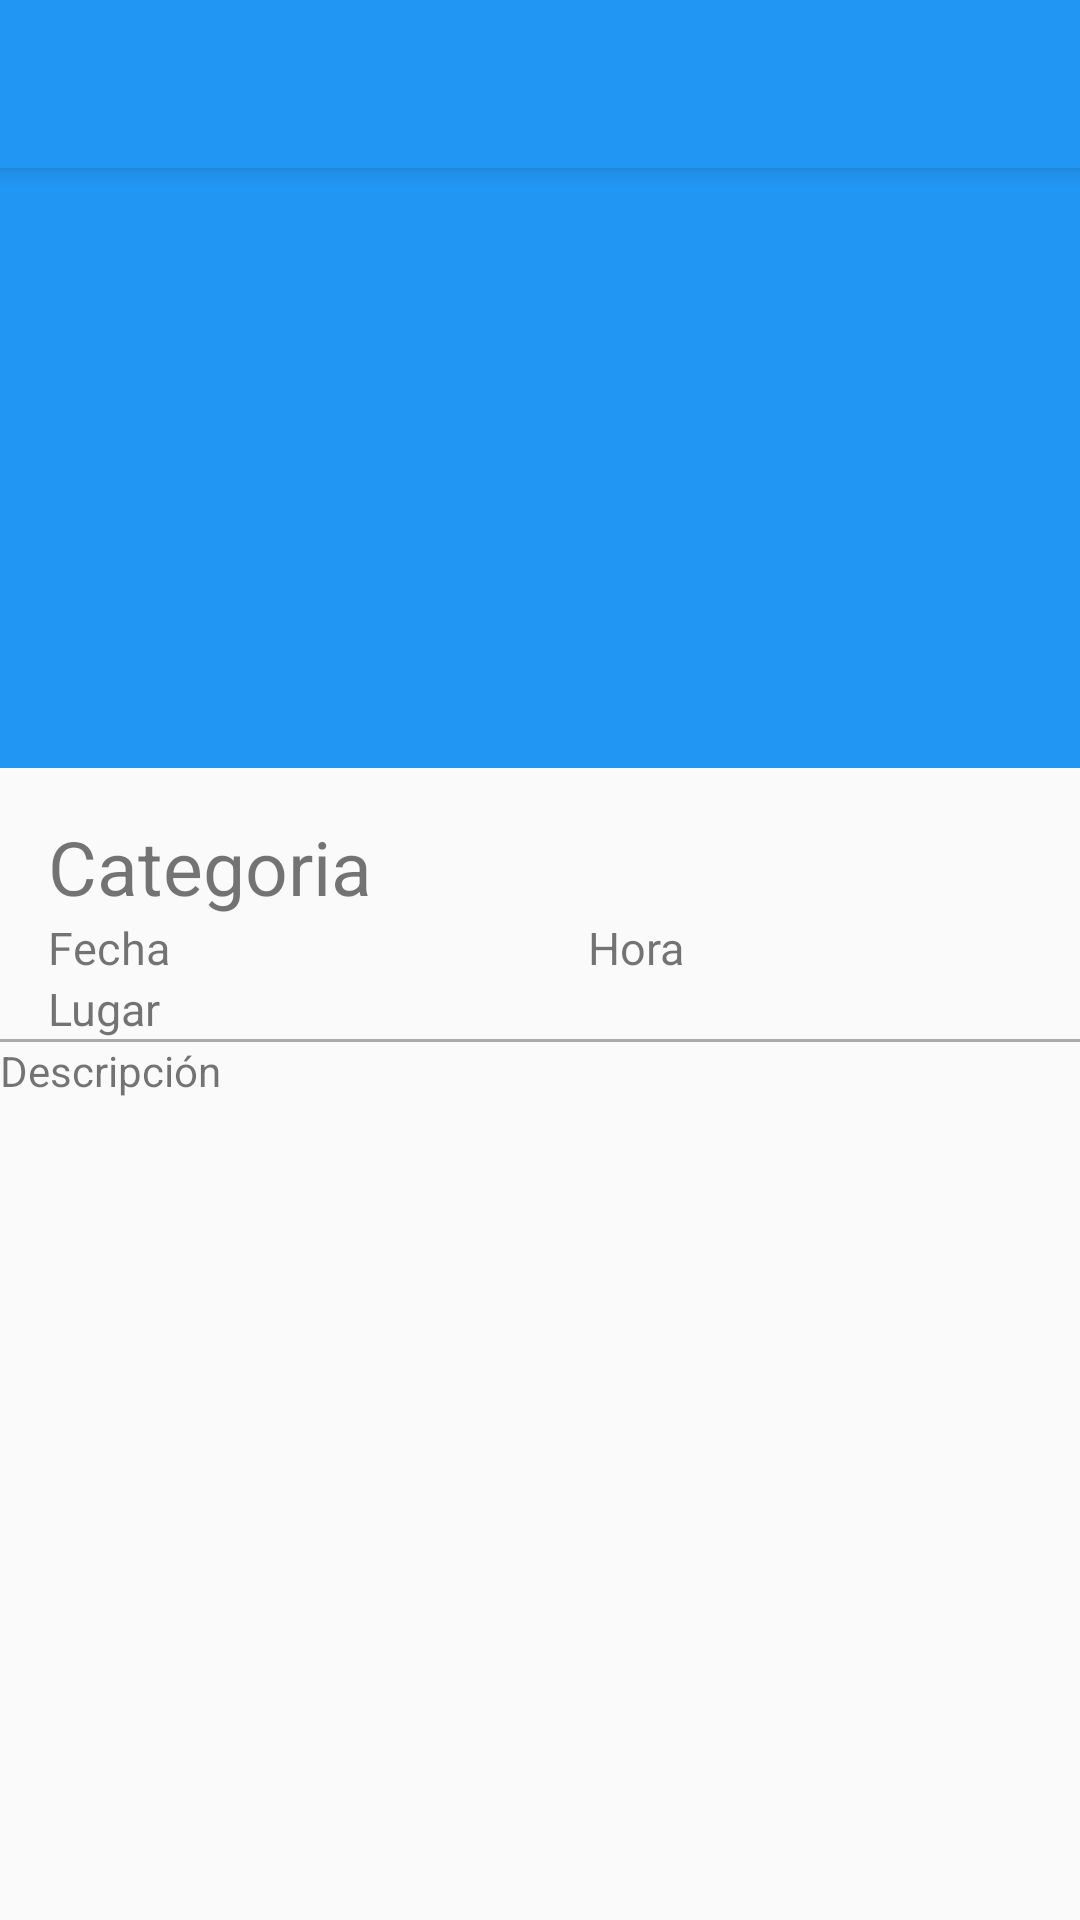

Write the Android layout XML for this screen, with the resource values it uses.
<!-- AndroidManifest.xml: application theme AppTheme -->
<!-- res/layout/activity_photo_detail.xml -->
<?xml version="1.0" encoding="utf-8"?>
<androidx.coordinatorlayout.widget.CoordinatorLayout xmlns:android="http://schemas.android.com/apk/res/android"
    xmlns:app="http://schemas.android.com/apk/res-auto"
    xmlns:tools="http://schemas.android.com/tools"
    android:layout_width="match_parent"
    android:layout_height="match_parent"
    tools:context=".details.PhotoDetailActivity">

    <LinearLayout
        android:layout_width="match_parent"
        android:layout_height="match_parent"
        android:orientation="vertical">

        <com.google.android.material.appbar.AppBarLayout
            android:id="@+id/appBar"
            android:layout_width="match_parent"
            android:layout_height="0dp"
            android:layout_weight="0.8"
            android:theme="@style/ThemeOverlay.AppCompat.Dark.ActionBar">

            <com.google.android.material.appbar.CollapsingToolbarLayout
                android:id="@+id/collapsingToolbar"
                android:layout_width="match_parent"
                android:layout_height="match_parent"
                app:layout_scrollFlags="exitUntilCollapsed"
                app:contentScrim="@color/colorPrimary"
                >

                <ImageView
                    android:id="@+id/imageHeader"
                    android:layout_gravity="center"
                    android:layout_width="match_parent"
                    android:layout_height="match_parent"
                    app:layout_collapseMode="parallax"
                    />

                <androidx.appcompat.widget.Toolbar
                    android:layout_width="match_parent"
                    android:layout_height="wrap_content"
                    app:popupTheme="@style/ThemeOverlay.AppCompat.Light"
                    app:layout_collapseMode="pin"
                    />


            </com.google.android.material.appbar.CollapsingToolbarLayout>




        </com.google.android.material.appbar.AppBarLayout>
        <androidx.core.widget.NestedScrollView
            android:layout_width="match_parent"
            android:layout_height="0dp"
            android:layout_weight="1.2"
            app:layout_behavior="@string/appbar_scrolling_view_behavior">

            <LinearLayout
                android:layout_width="match_parent"
                android:layout_height="match_parent"
                android:orientation="vertical"
                android:paddingTop="@dimen/activity_vertical_margin">

                <TextView
                    android:id="@+id/userCategoriaDetail"
                    android:layout_width="match_parent"
                    android:layout_height="wrap_content"
                    android:textSize="@dimen/textSize_userNameDetail"
                    android:text="Categoria"
                    android:paddingLeft="@dimen/activity_horizontal_margin"
                    android:paddingRight="@dimen/activity_vertical_margin"
                    />


                <LinearLayout
                    android:layout_width="match_parent"
                    android:layout_height="match_parent"
                    android:orientation="horizontal">

                    <TextView
                        android:id="@+id/userDateCardDetail"
                        android:layout_width="0dp"
                        android:layout_height="wrap_content"
                        android:layout_weight="1"
                        android:textSize="@dimen/textSize_likenumberdetail"
                        android:text="Fecha"
                        android:paddingLeft="@dimen/activity_horizontal_margin"
                        android:paddingRight="@dimen/activity_vertical_margin"
                        />



                    <TextView
                        android:id="@+id/userHoraCardDetail"
                        android:layout_width="0dp"
                        android:layout_weight="1"
                        android:layout_height="wrap_content"
                        android:textSize="@dimen/textSize_likenumberdetail"
                        android:text="Hora"
                        android:paddingLeft="@dimen/activity_horizontal_margin"
                        android:paddingRight="@dimen/activity_vertical_margin"
                        />


                </LinearLayout>


                <TextView
                    android:id="@+id/userPlaceCardDetail"
                    android:layout_width="match_parent"
                    android:layout_height="wrap_content"
                    android:textSize="@dimen/textSize_likenumberdetail"
                    android:text="Lugar"
                    android:paddingLeft="@dimen/activity_horizontal_margin"
                    android:paddingRight="@dimen/activity_vertical_margin"
                    />


                <View
                    android:layout_width="match_parent"
                    android:layout_height="@dimen/height_divider"
                    android:background="@android:color/darker_gray"/>

                <TextView
                    android:id="@+id/userDescripcionCardDetail"
                    android:layout_width="wrap_content"
                    android:layout_height="wrap_content"
                    android:text="Descripción"/>

            </LinearLayout>


        </androidx.core.widget.NestedScrollView>


    </LinearLayout>

    <include layout="@layout/actionbar_toolbar"/>


</androidx.coordinatorlayout.widget.CoordinatorLayout>
<!-- res/layout/actionbar_toolbar.xml (included above) -->
<?xml version="1.0" encoding="utf-8"?>
<com.google.android.material.appbar.AppBarLayout
    xmlns:android="http://schemas.android.com/apk/res/android"
    xmlns:app="http://schemas.android.com/apk/res-auto"
    xmlns:tools="http://schemas.android.com/tools"
    android:layout_width="match_parent"
    android:layout_height="wrap_content"
    android:theme="@style/AppTheme.AppBarOverlay">

    <androidx.appcompat.widget.Toolbar
        android:id="@+id/toolbar"
        android:layout_width="match_parent"
        android:layout_height="?attr/actionBarSize"
        android:background="?attr/colorPrimary"
        app:popupTheme="@style/AppTheme.PopupOverlay" />





</com.google.android.material.appbar.AppBarLayout>
<!-- resources referenced by this layout -->
<resources>
  <color name="colorPrimary">#2196F3</color>
  <dimen name="activity_horizontal_margin">16dp</dimen>
  <dimen name="activity_vertical_margin">16dp</dimen>
  <dimen name="height_divider">1dp</dimen>
  <dimen name="textSize_likenumberdetail">15sp</dimen>
  <dimen name="textSize_userNameDetail">25sp</dimen>
  <style name="AppTheme.AppBarOverlay" parent="ThemeOverlay.AppCompat.Dark.ActionBar" />
  <style name="AppTheme.PopupOverlay" parent="ThemeOverlay.AppCompat.Light" />
  <style name="AppTheme" parent="Theme.AppCompat.Light.DarkActionBar">
          
          <item name="colorPrimary">@color/colorPrimary</item>
          <item name="colorPrimaryDark">@color/colorPrimaryDark</item>
          <item name="colorAccent">@color/colorAccent</item>
          <item name="windowActionBar">false</item>
          <item name="windowNoTitle">true</item>
      </style>
  <color name="colorPrimaryDark">#1976D2</color>
  <color name="colorAccent">#FF4081</color>
</resources>
